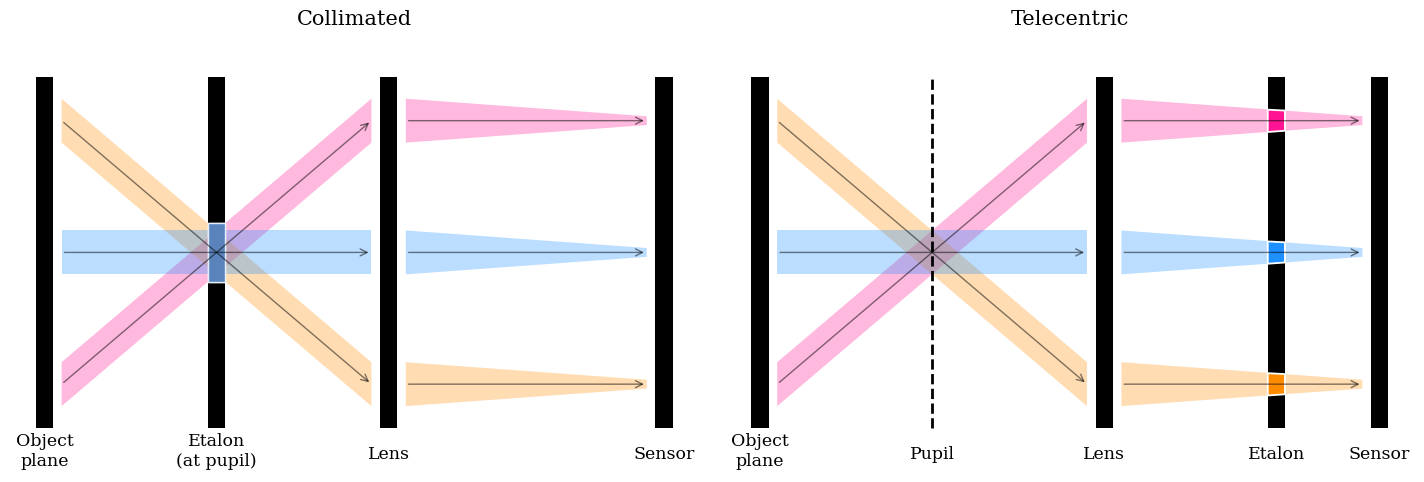

This chart was generated by the following Python code: (Note: this script raises an exception after producing the figure.)
import matplotlib.pyplot as plt
from matplotlib.patches import Rectangle, Polygon
import matplotlib as mp



plt.rc('font', family='serif')
plt.rc('xtick', labelsize='small')
plt.rc('ytick', labelsize='small')
mp.rcParams["font.size"] = "12.5"

fig, axs = plt.subplots(1, 2, figsize = (14.5, 5))


source = Rectangle((1 - 0.25, 1), 0.5, 8, facecolor = 'k')
etalon = Rectangle((6 - 0.25, 1), 0.5, 8, facecolor = 'k')
lens = Rectangle((11 - 0.25, 1), 0.5, 8, facecolor = 'k')
sensor = Rectangle((19 - 0.25, 1), 0.5, 8, facecolor = 'k')


lr1 = axs[0].annotate("", xy=(10.5, 8), xytext=(1.5, 2),arrowprops=dict(arrowstyle="->", color = 'k', alpha = 0.5))
lr2 = axs[0].annotate("", xy=(10.5, 5), xytext=(1.5, 5),arrowprops=dict(arrowstyle="->", color = 'k', alpha = 0.5))
lr3 = axs[0].annotate("", xy=(10.5, 2), xytext=(1.5, 8),arrowprops=dict(arrowstyle="->", color = 'k', alpha = 0.5))


flr1 = axs[0].annotate("", xy=(18.5, 8), xytext=(11.5, 8),arrowprops=dict(arrowstyle="->", color = 'k', alpha = 0.5))
flr2 = axs[0].annotate("", xy=(18.5, 5), xytext=(11.5, 5),arrowprops=dict(arrowstyle="->", color = 'k', alpha = 0.5))
flr3 = axs[0].annotate("", xy=(18.5, 2), xytext=(11.5, 2),arrowprops=dict(arrowstyle="->", color = 'k', alpha = 0.5))


width = 0.5
axs[0].fill_between([1.5, 10.5], [2 - width, 8 - width], [2 + width, 8 + width], facecolor = 'deeppink', alpha = 0.3)
axs[0].fill_between([1.5, 10.5], [8 - width, 2 - width], [8 + width, 2 + width], facecolor = 'darkorange', alpha = 0.3)
axs[0].fill_between([1.5, 10.5], [5 - width, 5 - width], [5 + width, 5 + width], facecolor = 'dodgerblue', alpha = 0.3)


axs[0].fill_between([11.5, 18.5], [8 - width, 8 - width* 0.2], [8 + width, 8 + width * 0.2], facecolor = 'deeppink', alpha = 0.3)
axs[0].fill_between([11.5, 18.5], [2 - width, 2 - width* 0.2], [2 + width, 2 + width * 0.2], facecolor = 'darkorange', alpha = 0.3)
axs[0].fill_between([11.5, 18.5], [5 - width, 5 - width* 0.2], [5 + width, 5 + width * 0.2], facecolor = 'dodgerblue', alpha = 0.3)


#Etalon Area used

au1 = Rectangle((6 - 0.25, 4.33), 0.5, 1.33, facecolor = 'deeppink', alpha = 0.7  , edgecolor = 'white', linewidth =1)
au2 = Rectangle((6 - 0.25, 4.33), 0.5, 1.33, facecolor = 'darkorange', alpha = 0.7, edgecolor = 'white', linewidth =1)
au3 = Rectangle((6 - 0.25, 4.33), 0.5, 1.33, facecolor = 'dodgerblue', alpha = 0.7, edgecolor = 'white', linewidth =1)




axs[0].set_ylim(0, 10)
axs[0].set_xlim(0, 20)

axs[0].add_patch(source)
axs[0].add_patch(etalon)
axs[0].add_patch(lens)
axs[0].add_patch(sensor)
axs[0].add_patch(au1)
axs[0].add_patch(au2)
axs[0].add_patch(au3)



axs[0].annotate("Object\nplane", xy=(1, 0.15), ha = "center")
axs[0].annotate("Etalon\n(at pupil)", xy=(6, 0.15), ha = "center")
axs[0].annotate("Lens", xy=(11, 0.3), ha = "center")
axs[0].annotate("Sensor", xy=(19, 0.3), ha = "center")




 # -----------------------------# 
 # TELE


source = Rectangle((1 - 0.25, 1), 0.5, 8, facecolor = 'k')
etalon = Rectangle((16 - 0.25, 1), 0.5, 8, facecolor = 'k')
lens = Rectangle((11 - 0.25, 1), 0.5, 8, facecolor = 'k')
sensor = Rectangle((19 - 0.25, 1), 0.5, 8, facecolor = 'k')


lr1 = axs[1].annotate("", xy=(10.5, 8), xytext=(1.5, 2),arrowprops=dict(arrowstyle="->", color = 'k', alpha = 0.5))
lr2 = axs[1].annotate("", xy=(10.5, 5), xytext=(1.5, 5),arrowprops=dict(arrowstyle="->", color = 'k', alpha = 0.5))
lr3 = axs[1].annotate("", xy=(10.5, 2), xytext=(1.5, 8),arrowprops=dict(arrowstyle="->", color = 'k', alpha = 0.5))


flr1 = axs[1].annotate("", xy=(18.5, 8), xytext=(11.5, 8),arrowprops=dict(arrowstyle="->", color = 'k', alpha = 0.5))
flr2 = axs[1].annotate("", xy=(18.5, 5), xytext=(11.5, 5),arrowprops=dict(arrowstyle="->", color = 'k', alpha = 0.5))
flr3 = axs[1].annotate("", xy=(18.5, 2), xytext=(11.5, 2),arrowprops=dict(arrowstyle="->", color = 'k', alpha = 0.5))


width = 0.5
axs[1].fill_between([1.5, 10.5], [2 - width, 8 - width], [2 + width, 8 + width], facecolor = 'deeppink', alpha = 0.3)
axs[1].fill_between([1.5, 10.5], [8 - width, 2 - width], [8 + width, 2 + width], facecolor = 'darkorange', alpha = 0.3)
axs[1].fill_between([1.5, 10.5], [5 - width, 5 - width], [5 + width, 5 + width], facecolor = 'dodgerblue', alpha = 0.3)


axs[1].fill_between([11.5, 18.5], [8 - width, 8 - width* 0.2], [8 + width, 8 + width* 0.2], facecolor = 'deeppink', alpha = 0.3)
axs[1].fill_between([11.5, 18.5], [2 - width, 2 - width* 0.2], [2 + width, 2 + width* 0.2], facecolor = 'darkorange', alpha = 0.3)
axs[1].fill_between([11.5, 18.5], [5 - width, 5 - width* 0.2], [5 + width, 5 + width* 0.2], facecolor = 'dodgerblue', alpha = 0.3)


axs[1].plot([6, 6], [1, 9], ls = '--', c = 'k', lw = 2)

axs[1].set_ylim(0, 10)
axs[1].set_xlim(0, 20)

axs[1].add_patch(source)
axs[1].add_patch(etalon)
axs[1].add_patch(lens)
axs[1].add_patch(sensor)






au1 = Polygon([(15.75, 8.25), (16.25, 8.23), (16.25,7.77), (15.75, 7.742),],facecolor = 'deeppink',    alpha = 1,  edgecolor = 'white', linewidth =1.3)
au2 = Polygon([(15.75, 8.25-3), (16.25, 8.23-3), (16.25,7.77-3), (15.75, 7.742-3),],facecolor = 'dodgerblue',    alpha = 1,  edgecolor = 'white', linewidth =1.3)
au3 = Polygon([(15.75, 8.25-6), (16.25, 8.23-6), (16.25,7.77-6), (15.75, 7.742-6),],facecolor = 'darkorange',    alpha = 1,  edgecolor = 'white', linewidth =1.3)


#au1 = Rectangle((16 - 0.25, 8 - 0.5), 0.5, width * 2, facecolor = 'deeppink',    alpha = 1,  edgecolor = 'white', linewidth =1.3)
#au2 = Rectangle((16 - 0.25, 5 - 0.5), 0.5, width * 2, facecolor = 'dodgerblue',  alpha = 1,  edgecolor = 'white', linewidth =1.3)
#au3 = Rectangle((16 - 0.25, 2 - 0.5), 0.5, width * 2, facecolor = 'darkorange',  alpha = 1,  edgecolor = 'white', linewidth =1.3)

axs[1].add_patch(au1)
axs[1].add_patch(au2)
axs[1].add_patch(au3)


axs[1].annotate("Object\nplane", xy=(1, 0.15), ha = "center")
axs[1].annotate("Pupil", xy=(6, 0.3), ha = "center")
axs[1].annotate("Lens", xy=(11, 0.3), ha = "center")
axs[1].annotate("Etalon", xy=(16, 0.3), ha = "center")
axs[1].annotate("Sensor", xy=(19, 0.3), ha = "center")



axs[0].axis("off")
axs[1].axis("off")


axs[0].set_title("Collimated")
axs[1].set_title("Telecentric")


plt.tight_layout()

plt.savefig("Plots/plots/EtalonConfigurations.pdf", bbox_inches = 'tight')
